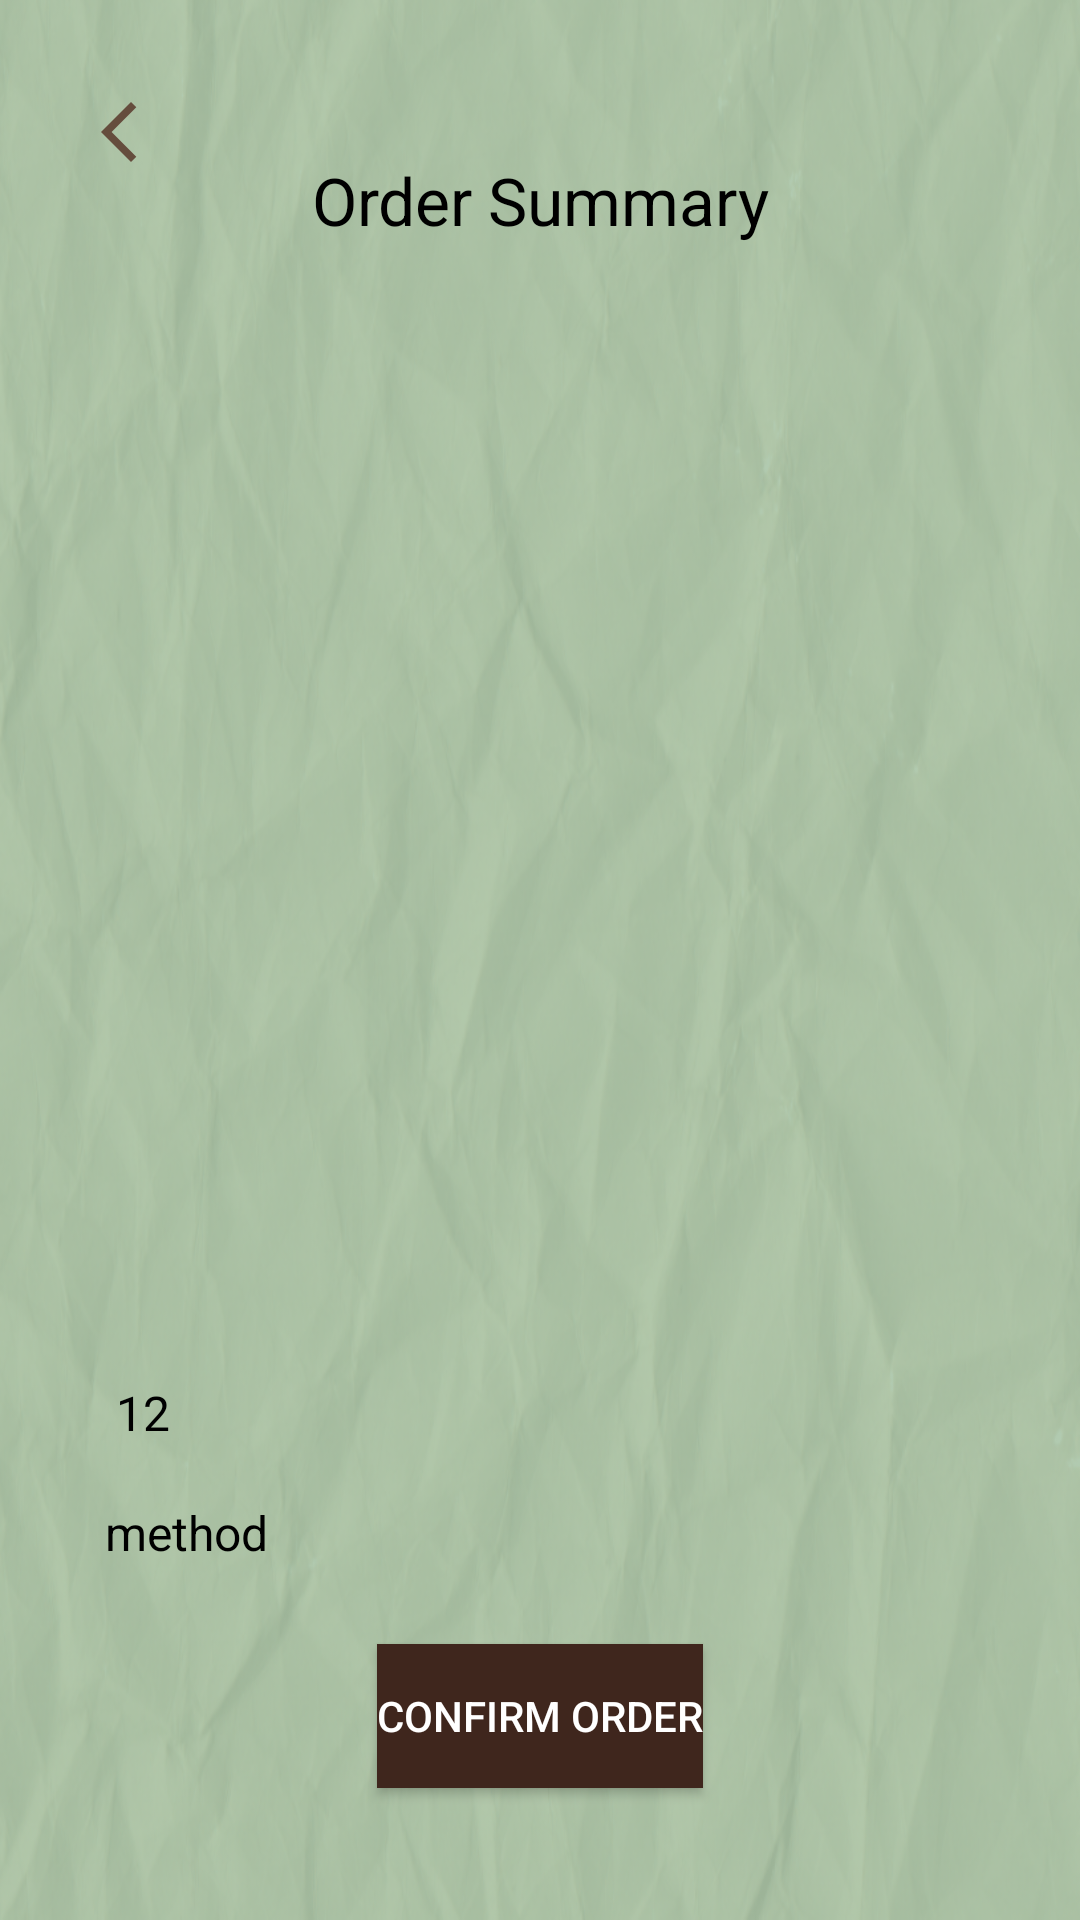

Layout XML and referenced resources for this Android screen:
<!-- AndroidManifest.xml: application theme Theme.Kapenapud1 -->
<!-- res/layout/activity_checkout.xml -->
<?xml version="1.0" encoding="utf-8"?>
<androidx.constraintlayout.widget.ConstraintLayout
    xmlns:android="http://schemas.android.com/apk/res/android"
    xmlns:app="http://schemas.android.com/apk/res-auto"
    xmlns:tools="http://schemas.android.com/tools"
    android:layout_width="match_parent"
    android:layout_height="match_parent"
    android:padding="16dp"
    android:background="@drawable/bg"
    tools:context=".CheckoutActivity">

    

    

    <androidx.recyclerview.widget.RecyclerView
        android:id="@+id/checkoutRecyclerView"
        android:layout_width="match_parent"
        android:layout_height="wrap_content"
        android:paddingTop="8dp"
        android:paddingBottom="8dp"
        app:layoutManager="androidx.recyclerview.widget.LinearLayoutManager"
        app:layout_constraintBottom_toBottomOf="parent"
        app:layout_constraintEnd_toEndOf="parent"
        app:layout_constraintStart_toStartOf="parent"
        app:layout_constraintTop_toTopOf="parent"
        app:layout_constraintVertical_bias="0.266" />

    <Button
        android:id="@+id/checkoutButton"
        android:layout_width="wrap_content"
        android:layout_height="wrap_content"
        android:layout_marginBottom="28dp"
        android:background="@drawable/buttonbg"
        android:text="Confirm Order"
        android:textColor="@color/white"
        app:layout_constraintBottom_toBottomOf="parent"
        app:layout_constraintEnd_toEndOf="parent"
        app:layout_constraintStart_toStartOf="parent" />

    <TextView
        android:id="@+id/textView6"
        android:layout_width="wrap_content"
        android:layout_height="wrap_content"
        android:layout_marginTop="36dp"
        android:text="Order Summary"
        android:textColor="@color/black"
        android:textSize="22sp"
        app:layout_constraintEnd_toEndOf="parent"
        app:layout_constraintStart_toStartOf="parent"
        app:layout_constraintTop_toTopOf="parent" />

    <ImageView
        android:id="@+id/checkoutback"
        android:layout_width="wrap_content"
        android:layout_height="wrap_content"
        android:layout_marginTop="16dp"
        app:layout_constraintEnd_toEndOf="parent"
        app:layout_constraintHorizontal_bias="0.038"
        app:layout_constraintStart_toStartOf="parent"
        app:layout_constraintTop_toTopOf="parent"
        app:srcCompat="@drawable/baseline_arrow_back_ios_new_24" />


    <TextView
        android:id="@+id/totalprice"
        android:layout_width="wrap_content"
        android:layout_height="wrap_content"
        android:layout_marginTop="444dp"
        android:text="12"
        android:textColor="@android:color/black"
        android:textSize="16sp"
        app:layout_constraintEnd_toEndOf="parent"
        app:layout_constraintHorizontal_bias="0.073"
        app:layout_constraintStart_toStartOf="parent"
        app:layout_constraintTop_toTopOf="parent" />

    <TextView
        android:id="@+id/paymentMethod"
        android:layout_width="wrap_content"
        android:layout_height="wrap_content"
        android:layout_marginTop="484dp"
        android:text="method"
        android:textColor="@android:color/black"
        android:textSize="16sp"
        app:layout_constraintEnd_toEndOf="parent"
        app:layout_constraintHorizontal_bias="0.07"
        app:layout_constraintStart_toStartOf="parent"
        app:layout_constraintTop_toTopOf="parent" />

</androidx.constraintlayout.widget.ConstraintLayout>
<!-- resources referenced by this layout -->
<resources>
  <color name="black">#FF000000</color>
  <color name="white">#FFFFFFFF</color>
  <!-- drawable baseline_arrow_back_ios_new_24 (drawable) -->
  <vector android:height="24dp" android:tint="#654D3D"
      android:viewportHeight="24" android:viewportWidth="24"
      android:width="24dp" xmlns:android="http://schemas.android.com/apk/res/android">
      <path android:fillColor="@android:color/white" android:pathData="M17.77,3.77l-1.77,-1.77l-10,10l10,10l1.77,-1.77l-8.23,-8.23z"/>
  </vector>
  <!-- drawable bg: png bitmap (drawable, 447460 bytes) -->
  <!-- drawable buttonbg (drawable) -->
  <?xml version="1.0" encoding="utf-8"?>
  <shape xmlns:android="http://schemas.android.com/apk/res/android"
      android:shape="rectangle">
  
      <solid android:color="@color/mocha"/>
  
  </shape>
  <style name="Theme.Kapenapud1" parent="Base.Theme.Kapenapud1" />
  <color name="mocha">#3F261D</color>
  <style name="Base.Theme.Kapenapud1" parent="Theme.AppCompat.Light.NoActionBar">
          
          
      </style>
</resources>
